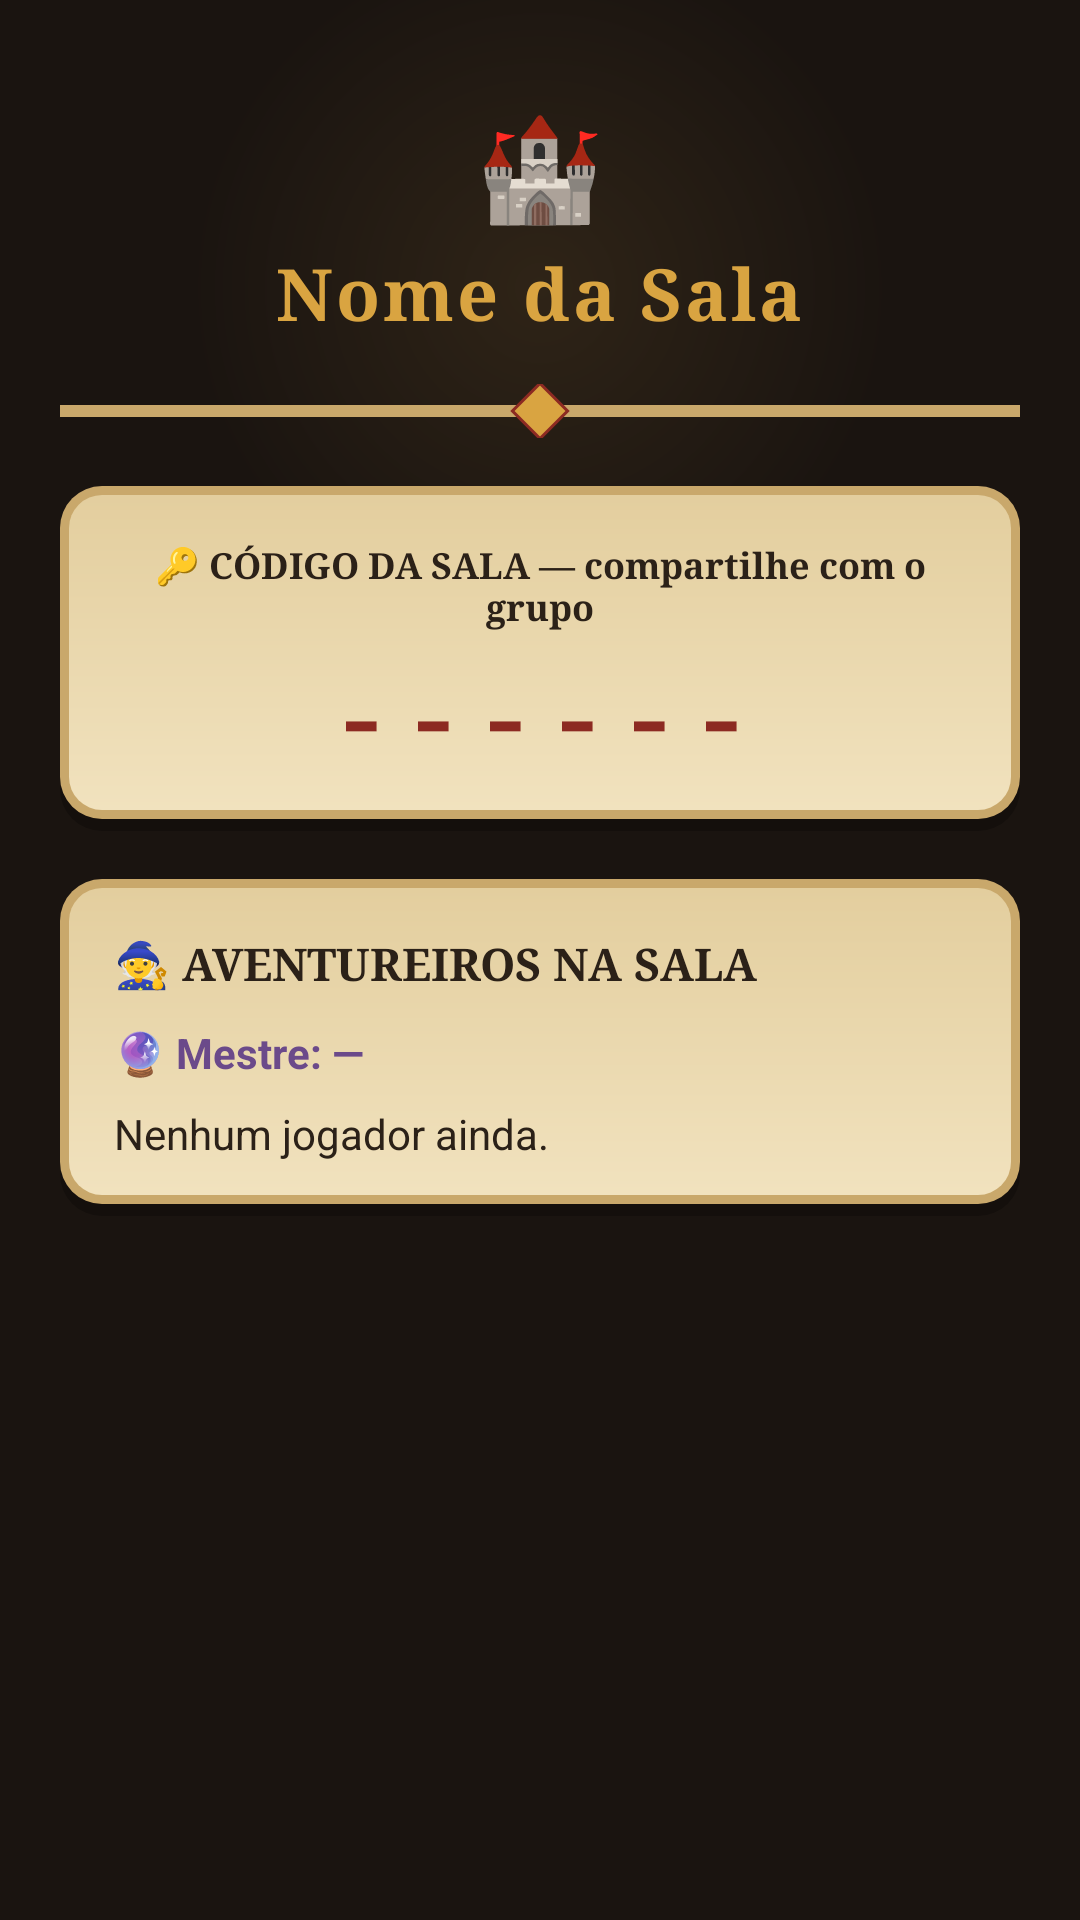

Android layout source for this screen:
<!-- AndroidManifest.xml: application theme Theme.QuestAI -->
<!-- res/layout/activity_sala.xml -->
<?xml version="1.0" encoding="utf-8"?>
<ScrollView xmlns:android="http://schemas.android.com/apk/res/android"
    xmlns:app="http://schemas.android.com/apk/res-auto"
    android:layout_width="match_parent"
    android:layout_height="match_parent"
    android:background="@drawable/bg_dungeon"
    android:fillViewport="true">

    <LinearLayout
        android:layout_width="match_parent"
        android:layout_height="wrap_content"
        android:orientation="vertical"
        android:padding="20dp">

        <TextView
            android:layout_width="wrap_content"
            android:layout_height="wrap_content"
            android:layout_gravity="center_horizontal"
            android:layout_marginTop="12dp"
            android:text="🏰"
            android:textSize="34sp" />

        <TextView
            android:id="@+id/tvNomeSala"
            android:layout_width="wrap_content"
            android:layout_height="wrap_content"
            android:layout_gravity="center_horizontal"
            android:layout_marginTop="4dp"
            android:text="Nome da Sala"
            android:textColor="@color/flame_gold"
            android:textSize="24sp"
            android:textStyle="bold"
            android:letterSpacing="0.04"
            android:fontFamily="serif"
            android:gravity="center" />

        <View
            android:layout_width="match_parent"
            android:layout_height="18dp"
            android:layout_marginTop="14dp"
            android:layout_marginBottom="16dp"
            android:background="@drawable/divider_ornate" />

        
        <LinearLayout
            android:layout_width="match_parent"
            android:layout_height="wrap_content"
            android:orientation="vertical"
            android:background="@drawable/card_scroll"
            android:padding="18dp"
            android:layout_marginBottom="16dp"
            android:gravity="center">

            <TextView
                android:layout_width="wrap_content"
                android:layout_height="wrap_content"
                android:text="🔑 CÓDIGO DA SALA — compartilhe com o grupo"
                android:textColor="@color/ink_dark"
                android:textStyle="bold"
                android:textSize="12sp"
                android:fontFamily="serif"
                android:gravity="center"
                android:layout_marginBottom="8dp" />

            <TextView
                android:id="@+id/tvCodigoSala"
                android:layout_width="wrap_content"
                android:layout_height="wrap_content"
                android:text="------"
                android:textColor="@color/ember_red"
                android:textSize="30sp"
                android:textStyle="bold"
                android:letterSpacing="0.2"
                android:fontFamily="monospace" />
        </LinearLayout>

        
        <LinearLayout
            android:layout_width="match_parent"
            android:layout_height="wrap_content"
            android:orientation="vertical"
            android:background="@drawable/card_scroll"
            android:padding="18dp"
            android:layout_marginBottom="16dp">

            <TextView
                android:layout_width="wrap_content"
                android:layout_height="wrap_content"
                android:text="🧙 AVENTUREIROS NA SALA"
                android:textColor="@color/ink_dark"
                android:textStyle="bold"
                android:textSize="15sp"
                android:fontFamily="serif"
                android:layout_marginBottom="10dp" />

            <TextView
                android:id="@+id/tvMestreNome"
                android:layout_width="match_parent"
                android:layout_height="wrap_content"
                android:text="🔮 Mestre: —"
                android:textColor="@color/arcane_purple_light"
                android:textStyle="bold"
                android:textSize="14sp"
                android:layout_marginBottom="8dp" />

            <TextView
                android:id="@+id/tvListaParticipantes"
                android:layout_width="match_parent"
                android:layout_height="wrap_content"
                android:text="Nenhum jogador ainda."
                android:textColor="@color/ink_dark"
                android:textSize="14sp"
                android:lineSpacingExtra="4dp" />
        </LinearLayout>

    </LinearLayout>
</ScrollView>
<!-- resources referenced by this layout -->
<resources>
  <color name="arcane_purple_light">#6B4A8A</color>
  <color name="ember_red">#8C2A22</color>
  <color name="flame_gold">#D9A441</color>
  <color name="ink_dark">#2B2118</color>
  <!-- drawable bg_dungeon (drawable) -->
  <?xml version="1.0" encoding="utf-8"?>
  <layer-list xmlns:android="http://schemas.android.com/apk/res/android">
      <item>
          <shape android:shape="rectangle">
              <gradient
                  android:type="radial"
                  android:gradientRadius="700"
                  android:centerX="0.5"
                  android:centerY="0.15"
                  android:startColor="@color/dungeon_dark"
                  android:centerColor="@color/dungeon_black"
                  android:endColor="@color/dungeon_black" />
          </shape>
      </item>
  </layer-list>
  <!-- drawable card_scroll (drawable) -->
  <?xml version="1.0" encoding="utf-8"?>
  <layer-list xmlns:android="http://schemas.android.com/apk/res/android">
      
      <item android:top="4dp">
          <shape android:shape="rectangle">
              <solid android:color="#40000000" />
              <corners android:radius="14dp" />
          </shape>
      </item>
      
      <item android:bottom="4dp">
          <shape android:shape="rectangle">
              <solid android:color="@color/parchment_edge" />
              <corners android:radius="14dp" />
          </shape>
      </item>
      
      <item
          android:bottom="7dp"
          android:left="3dp"
          android:right="3dp"
          android:top="3dp">
          <shape android:shape="rectangle">
              <gradient
                  android:angle="90"
                  android:startColor="@color/parchment"
                  android:endColor="@color/parchment_dark" />
              <corners android:radius="11dp" />
          </shape>
      </item>
  </layer-list>
  <!-- drawable divider_ornate (drawable) -->
  <?xml version="1.0" encoding="utf-8"?>
  <layer-list xmlns:android="http://schemas.android.com/apk/res/android">
      <item android:top="7dp" android:bottom="7dp">
          <shape android:shape="rectangle">
              <solid android:color="@color/parchment_edge" />
          </shape>
      </item>
      <item
          android:width="14dp"
          android:height="14dp"
          android:gravity="center">
          <rotate
              android:fromDegrees="45"
              android:toDegrees="45"
              android:pivotX="50%"
              android:pivotY="50%">
              <shape android:shape="rectangle">
                  <solid android:color="@color/flame_gold" />
                  <stroke android:width="1dp" android:color="@color/ember_red" />
              </shape>
          </rotate>
      </item>
  </layer-list>
  <style name="Theme.QuestAI" parent="Base.Theme.QuestAI" />
  <color name="dungeon_dark">#2F2417</color>
  <color name="dungeon_black">#1A1410</color>
  <color name="parchment_edge">#C9A86B</color>
  <color name="parchment">#F1E2BE</color>
  <color name="parchment_dark">#E3CE9E</color>
  <style name="Base.Theme.QuestAI" parent="Theme.Material3.DayNight.NoActionBar">
          
          
      </style>
</resources>
